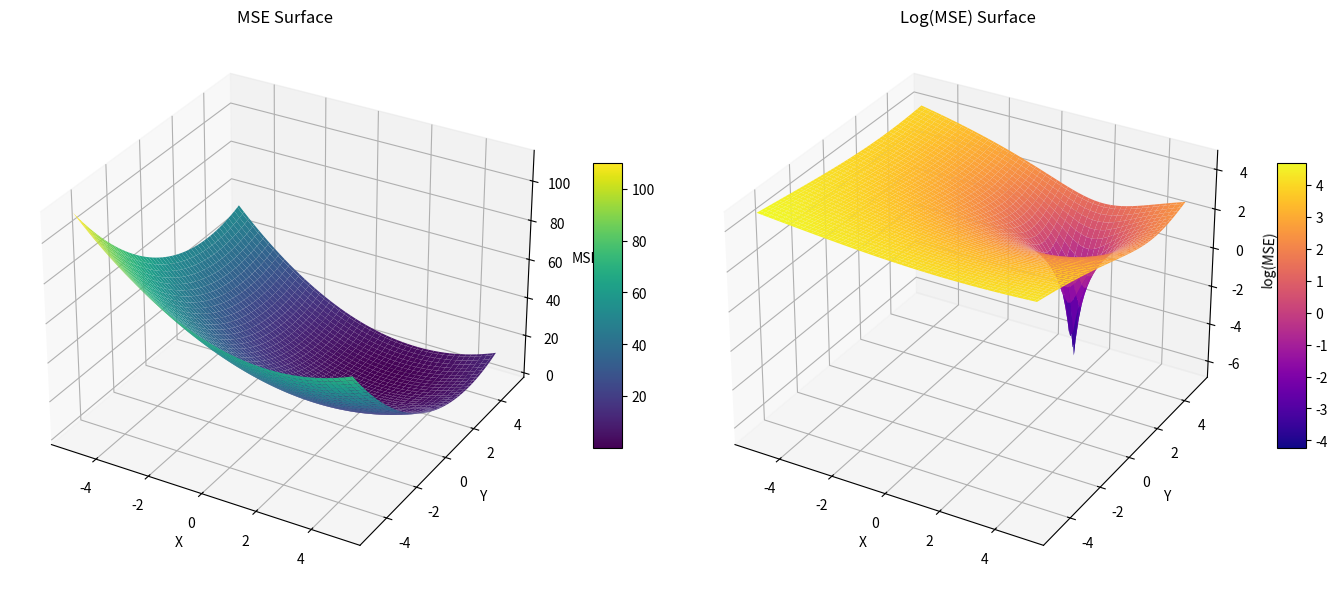

Source code (Python):
import numpy as np
import matplotlib.pyplot as plt
from mpl_toolkits.mplot3d import Axes3D

x = np.linspace(-5, 5, 100)
y = np.linspace(-5, 5, 100)
X, Y = np.meshgrid(x, y)

def mse_function(x, y):
    return (x - 2)**2 + (y - 3)**2

Z = mse_function(X, Y)
Z_log = np.log(Z + 1e-8)

fig = plt.figure(figsize=(14, 6))

ax1 = fig.add_subplot(1, 2, 1, projection='3d')
surf1 = ax1.plot_surface(X, Y, Z, cmap='viridis')
ax1.set_title('MSE Surface')
ax1.set_xlabel('X')
ax1.set_ylabel('Y')
ax1.set_zlabel('MSE')
fig.colorbar(surf1, ax=ax1, shrink=0.5, aspect=10)

ax2 = fig.add_subplot(1, 2, 2, projection='3d')
surf2 = ax2.plot_surface(X, Y, Z_log, cmap='plasma')
ax2.set_title('Log(MSE) Surface')
ax2.set_xlabel('X')
ax2.set_ylabel('Y')
ax2.set_zlabel('log(MSE)')
fig.colorbar(surf2, ax=ax2, shrink=0.5, aspect=10)

plt.tight_layout()
plt.show()
